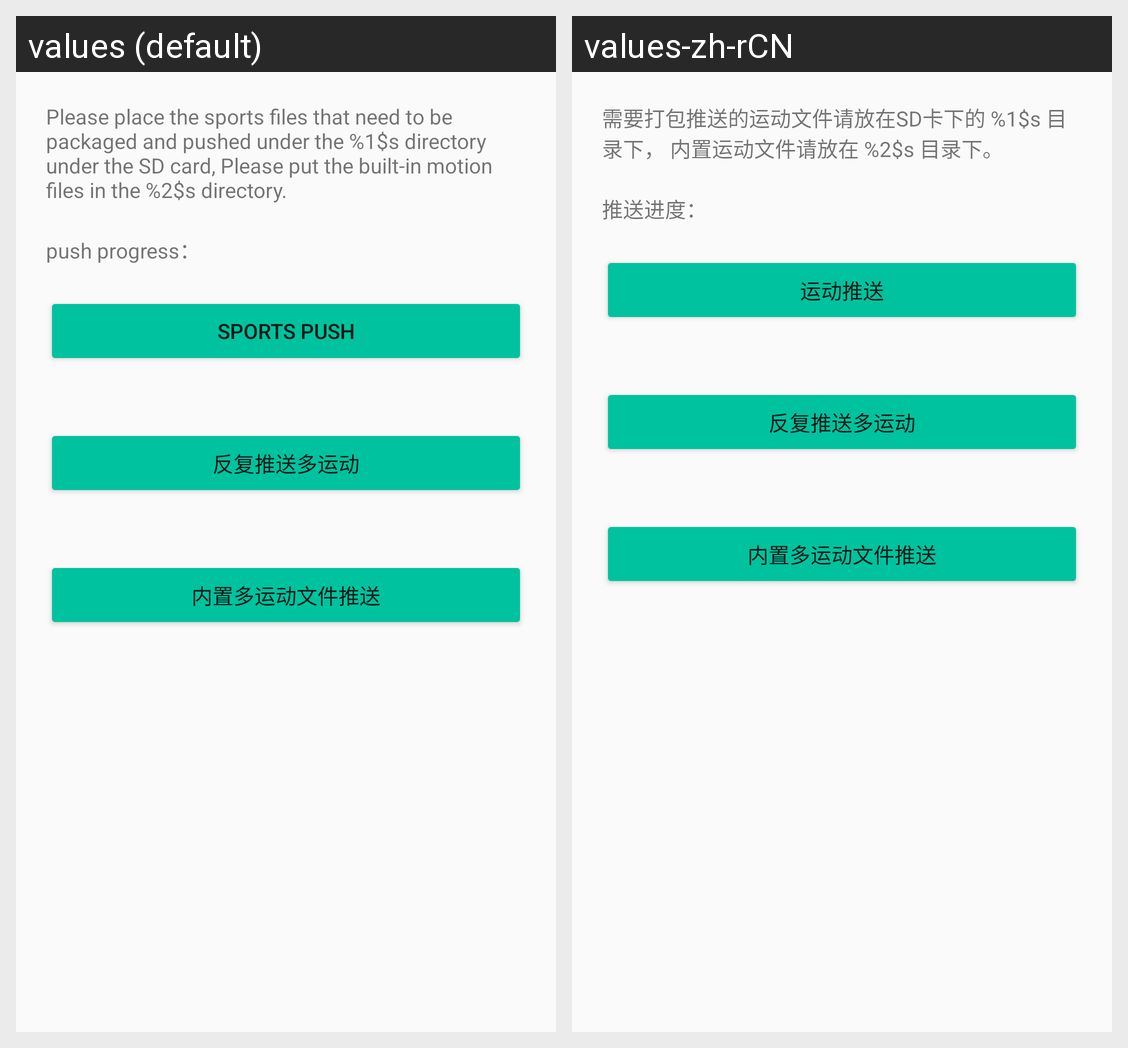

Strings drawn on this Android screen and how each of the app's shown locales translates them:
Android screen res/layout/activity_push_more_sport.xml rendered under 2 locales, left to right: values (default), values-zh-rCN. Device: Nexus 5 (rendered at 1080×1920; each locale shown at half size, 540×960, under a caption strip naming it); theme AppTheme.
Strings drawn on this screen, with the default value and each locale's value (text and hints the layout hard-codes, and strings that could not be matched under every locale, appear in the picture but are not listed):

push_more_sport_tip
  values: Please place the sports files that need to be packaged and pushed under the %1$s directory under the SD card, Please put the built-in motion files in the %2$s directory.
  values-zh-rCN: 需要打包推送的运动文件请放在SD卡下的 %1$s 目录下， 内置运动文件请放在 %2$s 目录下。

push_progress
  values: push progress：
  values-zh-rCN: 推送进度：

FUNC_PUSH_CUSTOM_SPORT
  values: Sports Push
  values-zh-rCN: 运动推送
